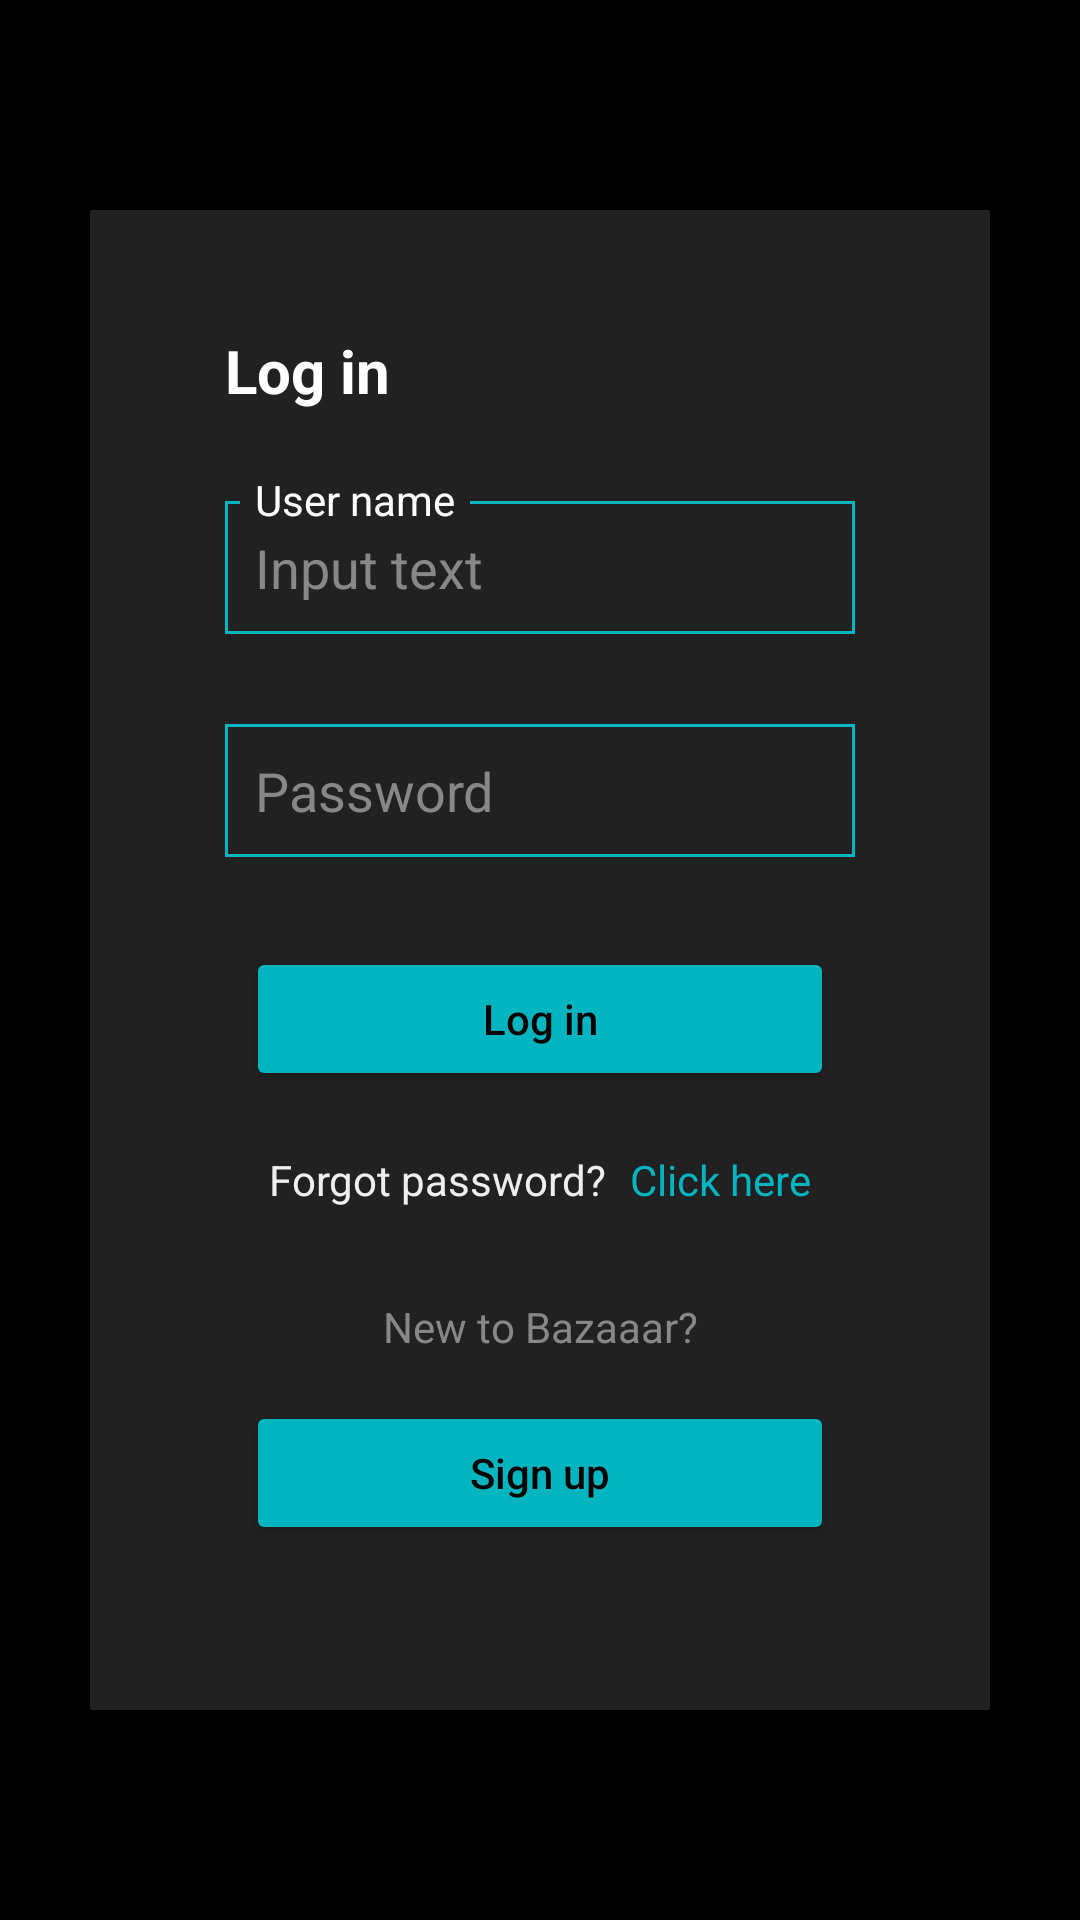

The Android layout XML behind this screen, and the referenced resources:
<!-- AndroidManifest.xml: application theme Theme.MarketPlace -->
<!-- res/layout/fragment_login.xml -->
<?xml version="1.0" encoding="utf-8"?>
<androidx.constraintlayout.widget.ConstraintLayout xmlns:android="http://schemas.android.com/apk/res/android"
    xmlns:app="http://schemas.android.com/apk/res-auto"
    xmlns:tools="http://schemas.android.com/tools"
    android:layout_width="match_parent"
    android:layout_height="match_parent"
    android:background="@color/black"
    tools:context=".fragment.login.LoginFragment">

    <View
        android:id="@+id/view"
        android:layout_width="300dp"
        android:layout_height="500dp"
        android:background="@color/bDark"
        android:foregroundGravity="center"
        app:layout_constraintBottom_toBottomOf="parent"
        app:layout_constraintEnd_toEndOf="parent"
        app:layout_constraintStart_toStartOf="parent"
        app:layout_constraintTop_toTopOf="parent" />

    <TextView
        android:id="@+id/textView_login_fragment"
        android:layout_width="wrap_content"
        android:layout_height="wrap_content"
        android:layout_marginTop="@dimen/login_fragment_tv_margin_top"
        android:text="@string/log_in"
        android:textColor="@color/white"
        android:textSize="@dimen/login_fragment_text_view_text_size"
        android:textStyle="bold"
        app:layout_constraintStart_toStartOf="@+id/edittext_name_login_fragment"
        app:layout_constraintTop_toTopOf="@+id/view" />

    <EditText
        android:id="@+id/edittext_name_login_fragment"
        android:layout_width="wrap_content"
        android:layout_height="wrap_content"
        android:layout_marginTop="@dimen/login_fragment_text_view_margin_top"
        android:background="@drawable/boarder"
        android:ems="10"
        android:hint="@string/input_text"
        android:inputType="textEmailAddress"
        android:padding="10dp"
        android:textColor="@color/dirtyWhite"
        android:textColorHint="@color/hintGrey"
        app:layout_constraintEnd_toEndOf="parent"
        app:layout_constraintStart_toStartOf="parent"
        app:layout_constraintTop_toBottomOf="@+id/textView_login_fragment" />

    <TextView
        android:layout_width="wrap_content"
        android:layout_height="wrap_content"
        android:layout_marginStart="@dimen/login_fragment_edit_text_view_margin_start"
        android:layout_marginTop="20dp"
        android:background="@color/bDark"
        android:paddingStart="@dimen/login_fragment_text_view_padding_start"
        android:paddingEnd="@dimen/login_fragment_text_view_padding_end"
        android:text="@string/username"
        android:textColor="@color/white"
        app:layout_constraintStart_toStartOf="@+id/edittext_name_login_fragment"
        app:layout_constraintTop_toBottomOf="@+id/textView_login_fragment" />

    <EditText
        android:id="@+id/edittext_password_login_fragment"
        android:layout_width="wrap_content"
        android:layout_height="wrap_content"
        android:layout_marginTop="@dimen/login_fragment_text_view_margin_top"
        android:background="@drawable/boarder"
        android:ems="10"
        android:hint="@string/password"
        android:inputType="textPassword"
        android:padding="@dimen/login_fragment_edit_text_view_padding"
        android:textColor="@color/dirtyWhite"
        android:textColorHint="@color/hintGrey"
        app:layout_constraintEnd_toEndOf="parent"
        app:layout_constraintStart_toStartOf="parent"
        app:layout_constraintTop_toBottomOf="@+id/edittext_name_login_fragment" />

    <Button
        android:id="@+id/button_login_fragment"
        android:layout_width="wrap_content"
        android:layout_height="wrap_content"
        android:layout_marginTop="@dimen/login_fragment_text_view_margin_top"
        android:backgroundTint="@color/turquoise"
        android:ems="12"
        android:radius="@dimen/login_fragment_button_radius"
        android:text="@string/log_in"
        android:textAllCaps="false"
        android:textColor="@color/black"
        android:textSize="@dimen/login_fragment_button_text_size"
        app:layout_constraintEnd_toEndOf="parent"
        app:layout_constraintStart_toStartOf="parent"
        app:layout_constraintTop_toBottomOf="@+id/edittext_password_login_fragment" />

    <TextView
        android:id="@+id/tv_forgot_password"
        android:layout_width="wrap_content"
        android:layout_height="wrap_content"
        android:layout_marginTop="20dp"
        android:text="@string/forgot_password"
        android:textColor="@color/dirtyWhite"
        app:layout_constraintStart_toStartOf="@+id/button_login_fragment"
        app:layout_constraintTop_toBottomOf="@+id/button_login_fragment"
        app:layout_constraintEnd_toStartOf="@id/tv_click_here"/>

    <TextView
        android:id="@+id/tv_click_here"
        android:layout_width="wrap_content"
        android:layout_height="wrap_content"
        android:layout_marginTop="20dp"
        android:text="@string/click_here"
        android:textColor="@color/turquoise"
        app:layout_constraintEnd_toEndOf="@+id/button_login_fragment"
        app:layout_constraintStart_toEndOf="@+id/tv_forgot_password"
        app:layout_constraintTop_toBottomOf="@+id/button_login_fragment" />

    <TextView
        android:id="@+id/new_to_bazaar"
        android:layout_width="wrap_content"
        android:layout_height="wrap_content"
        android:layout_marginTop="30dp"
        android:text="@string/new_to_bazaar"
        android:textColor="@color/hintGrey"
        app:layout_constraintEnd_toEndOf="parent"
        app:layout_constraintStart_toStartOf="parent"
        app:layout_constraintTop_toBottomOf="@+id/tv_forgot_password" />

    <Button
        android:id="@+id/signUp_button_login_fragment"
        android:layout_width="wrap_content"
        android:layout_height="wrap_content"
        android:layout_marginTop="10dp"
        android:layout_marginBottom="50dp"
        android:backgroundTint="@color/turquoise"
        android:ems="12"
        android:radius="10dp"
        android:text="@string/sign_up"
        android:textAllCaps="false"
        android:textColor="@color/black"
        android:textSize="@dimen/login_fragment_button_text_size"
        app:layout_constraintBottom_toBottomOf="@+id/view"
        app:layout_constraintEnd_toEndOf="parent"
        app:layout_constraintStart_toStartOf="parent"
        app:layout_constraintTop_toBottomOf="@+id/new_to_bazaar" />
</androidx.constraintlayout.widget.ConstraintLayout>
<!-- resources referenced by this layout -->
<resources>
  <color name="bDark">#212121</color>
  <color name="black">#FF000000</color>
  <color name="dirtyWhite">#EEEEEE</color>
  <color name="hintGrey">#878787</color>
  <color name="turquoise">#00B5C0</color>
  <color name="white">#FFFFFFFF</color>
  <dimen name="login_fragment_button_radius">300dp</dimen>
  <dimen name="login_fragment_button_text_size">14sp</dimen>
  <dimen name="login_fragment_edit_text_view_margin_start">5dp</dimen>
  <dimen name="login_fragment_edit_text_view_padding">10dp</dimen>
  <dimen name="login_fragment_text_view_margin_top">30dp</dimen>
  <dimen name="login_fragment_text_view_padding_end">5dp</dimen>
  <dimen name="login_fragment_text_view_padding_start">5dp</dimen>
  <dimen name="login_fragment_text_view_text_size">20sp</dimen>
  <dimen name="login_fragment_tv_margin_top">40dp</dimen>
  <!-- drawable boarder (drawable) -->
  <?xml version="1.0" encoding="utf-8"?>
  <shape xmlns:android="http://schemas.android.com/apk/res/android">
  
  <stroke
     android:width="1dp"
     android:color="@color/turquoise" />
  </shape>
  <string name="click_here">Click here</string>
  <string name="forgot_password">Forgot password?</string>
  <string name="input_text">Input text</string>
  <string name="log_in">Log in</string>
  <string name="new_to_bazaar">New to Bazaaar?</string>
  <string name="password">Password</string>
  <string name="sign_up">Sign up</string>
  <string name="username">User name</string>
  <style name="Theme.MarketPlace" parent="Theme.MaterialComponents.DayNight.NoActionBar">
          
          <item name="colorPrimary">@color/bDark</item>
          <item name="colorPrimaryVariant">@color/bDark</item>
          <item name="colorOnPrimary">@color/turquoise</item>
          
          <item name="colorSecondary">@color/turquoise</item>
          <item name="colorSecondaryVariant">@color/turquoise</item>
          <item name="colorOnSecondary">@color/turquoise</item>
          
          <item name="android:statusBarColor" tools:targetApi="l">?attr/colorPrimaryVariant</item>
          
          <item name="android:searchViewStyle">@color/white</item>
      </style>
</resources>
